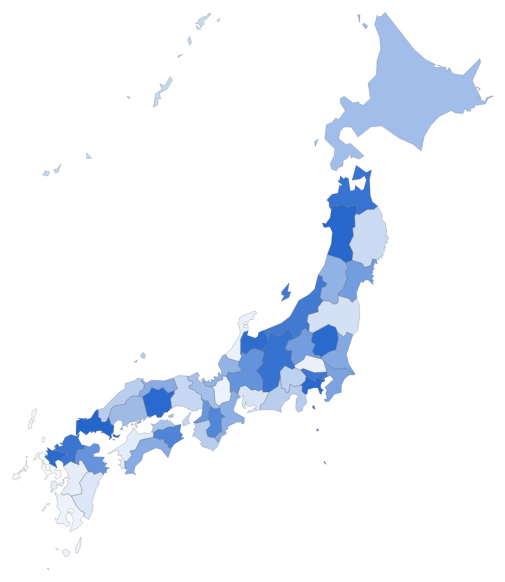
D3 v4 page, settled after 480 driven frames (8 s of simulated time); the page loaded 1 data file(s).


      var width = 600,
          height = 600;
      var scale = 1600;
      var localName = "";

      //d3.json("./japan.geojson", createMap);
      d3.json("./assets/akiya_japan.geo.json", createMap);
      
      function createMap(japan) {
        var aProjection = d3.geoMercator()
            .center([ 136.0, 35.6 ])
            .translate([width/2, height*2/3])
            .scale(scale);
        var geoPath = d3.geoPath().projection(aProjection);
        var svg = d3.select("svg").attr("width",width).attr("height",height);
    
        //マップ描画
        var map = svg.selectAll("path").data(japan.features)
          .enter()
          .append("path")
            .attr("d", geoPath)
            .attr(`stroke`, `#666`)
            .attr(`stroke-width`, 0.25)
            .attr(`fill`, `#2566CC`)
            .attr(`fill-opacity`, (item) => {
            // メモ
            // item.properties.name_ja に都道府県名が入っている

            // 透明度をランダムに指定する (0.0 - 1.0)
              return Math.random();
            })
            /**
            * 都道府県領域の MouseOver イベントハンドラ
            */
            .on(`mouseover`, function (item) {
              // ラベル用のグループ
              const group = svg.append(`g`).attr(`id`, `label-group`);

              // 地図データから都道府県名を取得する
              const label = item.properties.name_local;
              
              document.getElementById("location_name").innerText = item.properties.name_local;

              document.getElementById("total-1").textContent = item.properties.name_ar;
              document.getElementById("total-2").textContent = item.properties.name_bn;
              document.getElementById("total-3").textContent = item.properties.name_de;
              document.getElementById("total-4").textContent = item.properties.name_en;
              document.getElementById("total-5").textContent = item.properties.name_es;

              // 矩形を追加: テキストの枠
              const rectElement = group
                .append(`rect`)
                .attr(`id`, `label-rect`)
                .attr(`stroke`, `#666`)
                .attr(`stroke-width`, 0.5)
                .attr(`fill`, `#fff`);

              // テキストを追加
              const textElement = group
                .append(`text`)
                .attr(`id`, `label-text`)
                .text(label);

              // テキストのサイズから矩形のサイズを調整
              const padding = { x: 5, y: 0 };
              const textSize = textElement.node().getBBox();
              rectElement
                .attr(`x`, textSize.x - padding.x)
                .attr(`y`, textSize.y - padding.y)
                .attr(`width`, textSize.width + padding.x * 2)
                .attr(`height`, textSize.height + padding.y * 2);

              // マウス位置の都道府県領域を赤色に変更
              d3.select(this).attr(`fill`, `#CC4C39`);
              d3.select(this).attr(`stroke-width`, `1`);
            })
                        /**
             * 都道府県領域の MouseMove イベントハンドラ
             */
            .on('mousemove', function (item) {
              // テキストのサイズ情報を取得
              const textSize = svg.select('#label-text').node().getBBox();

              // マウス位置からラベルの位置を指定
              const labelPos = {
                x: d3.event.offsetX - textSize.width,
                y: d3.event.offsetY - textSize.height,
              };

              // ラベルの位置を移動
              svg
                .select('#label-group')
                .attr(`transform`, `translate(${labelPos.x}, ${labelPos.y})`);
            })

            /**
             * 都道府県領域の MouseOut イベントハンドラ
             */
            .on(`mouseout`, function (item) {
              // ラベルグループを削除
              svg.select('#label-group').remove();

              // マウス位置の都道府県領域を青色に戻す
              d3.select(this).attr(`fill`, `#2566CC`);
              d3.select(this).attr(`stroke-width`, `0.25`);
            });

        console.log(localName);

        //ズームイベント設定    
        var zoom = d3.zoom().on('zoom', function(){
            aProjection.scale(scale * d3.event.transform.k);
            map.attr('d', geoPath);
        });
        svg.call(zoom);

        //ドラッグイベント設定
        var drag = d3.drag().on('drag', function(){
            var tl = aProjection.translate();
            aProjection.translate([tl[0] + d3.event.dx, tl[1] + d3.event.dy]);
            map.attr('d', geoPath);
        });
        map.call(drag);
      }
      console.log(localName);



    

### data: assets/akiya_japan.geo.json
{
 "type": "FeatureCollection",
 "crs": {
  "type": "name",
  "properties": {
   "name": "urn:ogc:def:crs:OGC:1.3:CRS84"
  }
 },
 "features": [
  {
   "type": "Feature",
   "geometry": {
    "type": "MultiPolygon",
    "coordinates": "[... 7 items]"
   },
   "properties": {
    "featurecla": "Admin-1 scale rank",
    "scalerank": 2,
    "adm1_code": "JPN-3501",
    "diss_me": 3501,
    "iso_3166_2": "JP-46",
    "wikipedia": null,
    "iso_a2": "JP",
    "adm0_sr": 5,
    "name": "Kagoshima",
    "name_alt": null,
    "name_local": "鹿児島県",
    "type": "Ken",
    "type_en": "Prefecture",
    "code_local": null,
    "code_hasc": "JP.KS",
    "note": null,
    "hasc_maybe": "JP.NR",
    "region": "Kyushu",
    "region_cod": "JPN-KYS",
    "provnum_ne": 3,
    "gadm_level": 1,
    "check_me": 20,
    "datarank": 9,
    "abbrev": null,
    "postal": null,
    "area_sqkm": 0,
    "sameascity": -99,
    "labelrank": 2,
    "name_len": 9,
    "mapcolor9": 5,
    "mapcolor13": 4,
    "fips": "JA18",
    "fips_alt": "JA28",
    "woe_id": 2345867,
    "woe_label": "Kagoshima Prefecture, JP, Japan",
    "woe_name": "Kagoshima",
    "latitude": 29.46,
    "longitude": 129.6,
    "sov_a3": "JPN",
    "adm0_a3": "JPN",
    "...": "45 more keys"
   }
  },
  {
   "type": "Feature",
   "geometry": {
    "type": "Polygon",
    "coordinates": "[... 1 items]"
   },
   "properties": {
    "featurecla": "Admin-1 scale rank",
    "scalerank": 6,
    "adm1_code": "JPN-1835",
    "diss_me": 1835,
    "iso_3166_2": "JP-44",
    "wikipedia": null,
    "iso_a2": "JP",
    "adm0_sr": 1,
    "name": "Ōita",
    "name_alt": null,
    "name_local": "大分県",
    "type": "Ken",
    "type_en": "Prefecture",
    "code_local": null,
    "code_hasc": "JP.OT",
    "note": null,
    "hasc_maybe": "JP.ON",
    "region": "Kyushu",
    "region_cod": "JPN-SHK",
    "provnum_ne": 48,
    "gadm_level": 1,
    "check_me": 20,
    "datarank": 2,
    "abbrev": null,
    "postal": "OT",
    "area_sqkm": 0,
    "sameascity": 7,
    "labelrank": 7,
    "name_len": 4,
    "mapcolor9": 5,
    "mapcolor13": 4,
    "fips": "JA30",
    "fips_alt": "JA47",
    "woe_id": 2345879,
    "woe_label": "Oita Prefecture, JP, Japan",
    "woe_name": "Oita",
    "latitude": 33.2,
    "longitude": 131.4,
    "sov_a3": "JPN",
    "adm0_a3": "JPN",
    "...": "45 more keys"
   }
  },
  {
   "type": "Feature",
   "geometry": {
    "type": "Polygon",
    "coordinates": "[... 1 items]"
   },
   "properties": {
    "featurecla": "Admin-1 scale rank",
    "scalerank": 6,
    "adm1_code": "JPN-1829",
    "diss_me": 1829,
    "iso_3166_2": "JP-40",
    "wikipedia": null,
    "iso_a2": "JP",
    "adm0_sr": 1,
    "name": "Fukuoka",
    "name_alt": "Hukuoka",
    "name_local": "福岡県",
    "type": "Ken",
    "type_en": "Prefecture",
    "code_local": null,
    "code_hasc": "JP.FO",
    "note": null,
    "hasc_maybe": "JP.NS",
    "region": "Kyushu",
    "region_cod": "JPN-KYS",
    "provnum_ne": 46,
    "gadm_level": 1,
    "check_me": 20,
    "datarank": 2,
    "abbrev": null,
    "postal": "FO",
    "area_sqkm": 0,
    "sameascity": 7,
    "labelrank": 7,
    "name_len": 7,
    "mapcolor9": 5,
    "mapcolor13": 4,
    "fips": "JA07",
    "fips_alt": "JA27",
    "woe_id": 58646425,
    "woe_label": "Fukuoka Prefecture, JP, Japan",
    "woe_name": "Fukuoka",
    "latitude": 33.49,
    "longitude": 130.6,
    "sov_a3": "JPN",
    "adm0_a3": "JPN",
    "...": "45 more keys"
   }
  },
  {
   "type": "Feature",
   "geometry": {
    "type": "Polygon",
    "coordinates": "[... 1 items]"
   },
   "properties": {
    "featurecla": "Admin-1 scale rank",
    "scalerank": 6,
    "adm1_code": "JPN-1827",
    "diss_me": 1827,
    "iso_3166_2": "JP-41",
    "wikipedia": null,
    "iso_a2": "JP",
    "adm0_sr": 1,
    "name": "Saga",
    "name_alt": null,
    "name_local": "佐賀県",
    "type": "Ken",
    "type_en": "Prefecture",
    "code_local": null,
    "code_hasc": "JP.SG",
    "note": null,
    "hasc_maybe": "JP.OS",
    "region": null,
    "region_cod": null,
    "provnum_ne": 47,
    "gadm_level": 1,
    "check_me": 20,
    "datarank": 2,
    "abbrev": null,
    "postal": "SG",
    "area_sqkm": 0,
    "sameascity": -99,
    "labelrank": 6,
    "name_len": 4,
    "mapcolor9": 5,
    "mapcolor13": 4,
    "fips": "JA33",
    "fips_alt": "JA32",
    "woe_id": 2345882,
    "woe_label": "Saga Prefecture, JP, Japan",
    "woe_name": "Saga",
    "latitude": 33.01,
    "longitude": 130.1,
    "sov_a3": "JPN",
    "adm0_a3": "JPN",
    "...": "45 more keys"
   }
  },
  {
   "type": "Feature",
   "geometry": {
    "type": "MultiPolygon",
    "coordinates": "[... 11 items]"
   },
   "properties": {
    "featurecla": "Admin-1 scale rank",
    "scalerank": 2,
    "adm1_code": "JPN-3500",
    "diss_me": 3500,
    "iso_3166_2": "JP-42",
    "wikipedia": null,
    "iso_a2": "JP",
    "adm0_sr": 3,
    "name": "Nagasaki",
    "name_alt": null,
    "name_local": "長崎県",
    "type": "Ken",
    "type_en": "Prefecture",
    "code_local": null,
    "code_hasc": "JP.NS",
    "note": null,
    "hasc_maybe": "JP.OY",
    "region": null,
    "region_cod": null,
    "provnum_ne": 5,
    "gadm_level": 1,
    "check_me": 20,
    "datarank": 9,
    "abbrev": null,
    "postal": null,
    "area_sqkm": 0,
    "sameascity": -99,
    "labelrank": 2,
    "name_len": 8,
    "mapcolor9": 5,
    "mapcolor13": 4,
    "fips": "JA27",
    "fips_alt": "JA31",
    "woe_id": 2345876,
    "woe_label": "Nagasaki Prefecture, JP, Japan",
    "woe_name": "Nagasaki",
    "latitude": 32.67,
    "longitude": 128.8,
    "sov_a3": "JPN",
    "adm0_a3": "JPN",
    "...": "45 more keys"
   }
  },
  {
   "type": "Feature",
   "geometry": {
    "type": "MultiPolygon",
    "coordinates": "[... 5 items]"
   },
   "properties": {
    "featurecla": "Admin-1 scale rank",
    "scalerank": 6,
    "adm1_code": "JPN-1830",
    "diss_me": 1830,
    "iso_3166_2": "JP-43",
    "wikipedia": null,
    "iso_a2": "JP",
    "adm0_sr": 1,
    "name": "Kumamoto",
    "name_alt": null,
    "name_local": "熊本県",
    "type": "Ken",
    "type_en": "Prefecture",
    "code_local": null,
… [head cut at 6 KiB]